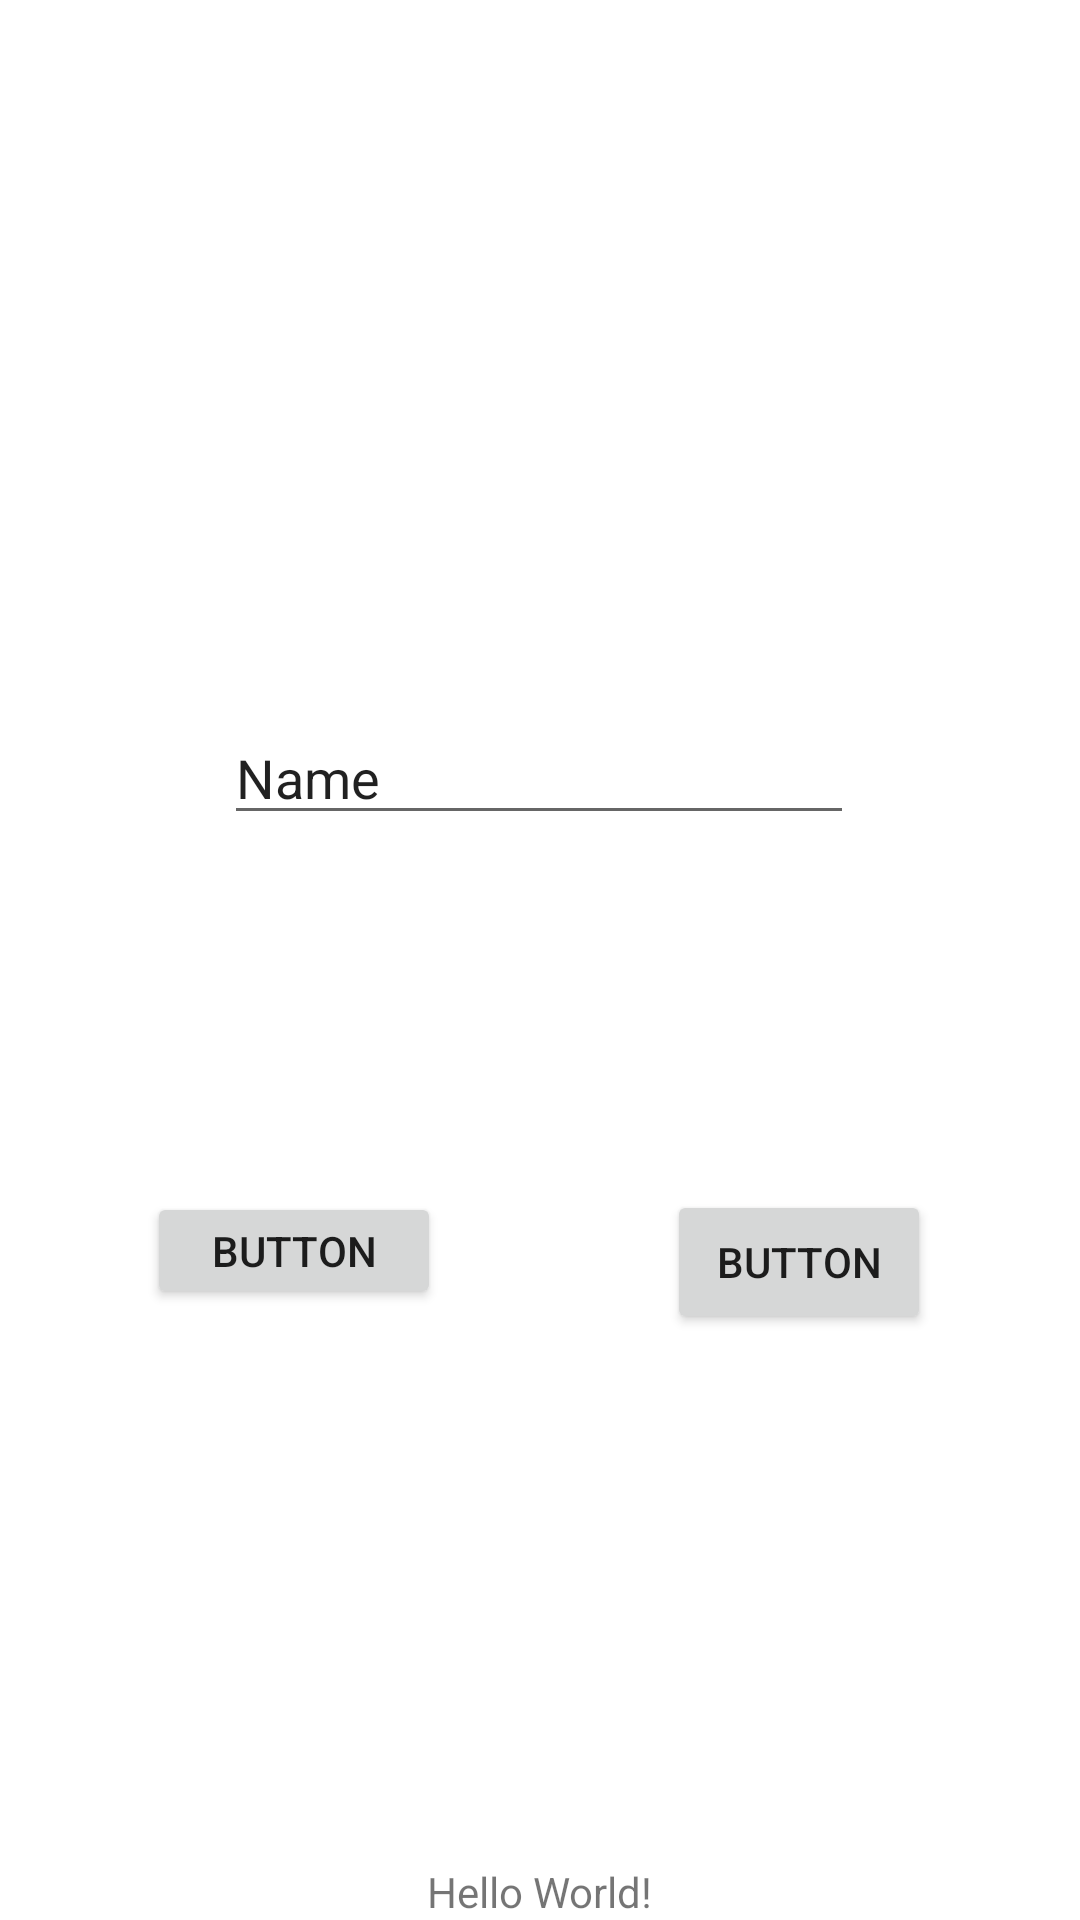

Reconstruct the res/layout file that produces this screen, plus the resources it refers to.
<!-- AndroidManifest.xml: application theme Theme.FirstAPI -->
<!-- res/layout/activity_main.xml -->
<?xml version="1.0" encoding="utf-8"?>
<androidx.constraintlayout.widget.ConstraintLayout xmlns:android="http://schemas.android.com/apk/res/android"
    xmlns:app="http://schemas.android.com/apk/res-auto"
    xmlns:tools="http://schemas.android.com/tools"
    android:layout_width="match_parent"
    android:layout_height="match_parent"
    tools:context=".MainActivity">

    <TextView
        android:id="@+id/textView"
        android:layout_width="wrap_content"
        android:layout_height="wrap_content"
        android:text="Hello World!"
        app:layout_constraintBottom_toBottomOf="parent"
        app:layout_constraintLeft_toLeftOf="parent"
        app:layout_constraintRight_toRightOf="parent" />

    <Button
        android:id="@+id/button"
        android:layout_width="98dp"
        android:layout_height="39dp"
        android:text="Button"
        app:layout_constraintBottom_toBottomOf="parent"
        app:layout_constraintEnd_toEndOf="@+id/button2"
        app:layout_constraintHorizontal_bias="0.231"
        app:layout_constraintStart_toStartOf="parent"
        app:layout_constraintTop_toTopOf="parent"
        app:layout_constraintVertical_bias="0.661" />

    <Button
        android:id="@+id/button2"
        android:layout_width="wrap_content"
        android:layout_height="wrap_content"
        android:text="Button"
        app:layout_constraintBottom_toBottomOf="parent"
        app:layout_constraintEnd_toEndOf="parent"
        app:layout_constraintHorizontal_bias="0.817"
        app:layout_constraintStart_toStartOf="parent"
        app:layout_constraintTop_toTopOf="parent"
        app:layout_constraintVertical_bias="0.67" />

    <EditText
        android:id="@+id/editCity"
        android:layout_width="wrap_content"
        android:layout_height="wrap_content"
        android:ems="10"
        android:inputType="textPersonName"
        android:text="Name"
        app:layout_constraintBottom_toBottomOf="parent"
        app:layout_constraintEnd_toEndOf="parent"
        app:layout_constraintHorizontal_bias="0.497"
        app:layout_constraintStart_toStartOf="parent"
        app:layout_constraintTop_toTopOf="parent"
        app:layout_constraintVertical_bias="0.396" />

    <ImageView
        android:id="@+id/imageView"
        android:layout_width="358dp"
        android:layout_height="408dp"
        app:layout_constraintStart_toStartOf="parent"
        tools:layout_editor_absoluteY="-52dp"
        tools:srcCompat="@tools:sample/backgrounds/scenic" />

</androidx.constraintlayout.widget.ConstraintLayout>
<!-- resources referenced by this layout -->
<resources>
  <style name="Theme.FirstAPI" parent="Theme.MaterialComponents.DayNight.DarkActionBar">
          
          <item name="colorPrimary">@color/purple_500</item>
          <item name="colorPrimaryVariant">@color/purple_700</item>
          <item name="colorOnPrimary">@color/white</item>
          
          <item name="colorSecondary">@color/teal_200</item>
          <item name="colorSecondaryVariant">@color/teal_700</item>
          <item name="colorOnSecondary">@color/black</item>
          
          <item name="android:statusBarColor" tools:targetApi="l">?attr/colorPrimaryVariant</item>
          
      </style>
  <!-- not gathered from this repository: default colours our renderer supplied (Android Studio template values) -->
  <color name="purple_500">#FF6200EE</color>
  <color name="purple_700">#FF3700B3</color>
  <color name="teal_200">#FF03DAC5</color>
  <color name="teal_700">#FF018786</color>
  <color name="black">#FF000000</color>
  <color name="white">#FFFFFFFF</color>
</resources>
